6-way image classification set "Dataset" from GitHub (ragavpn/WELD_DETECTION); label vocabulary: burn through, excess penetration, gas hole, lack of fusion, multiple pores, no anomaly.

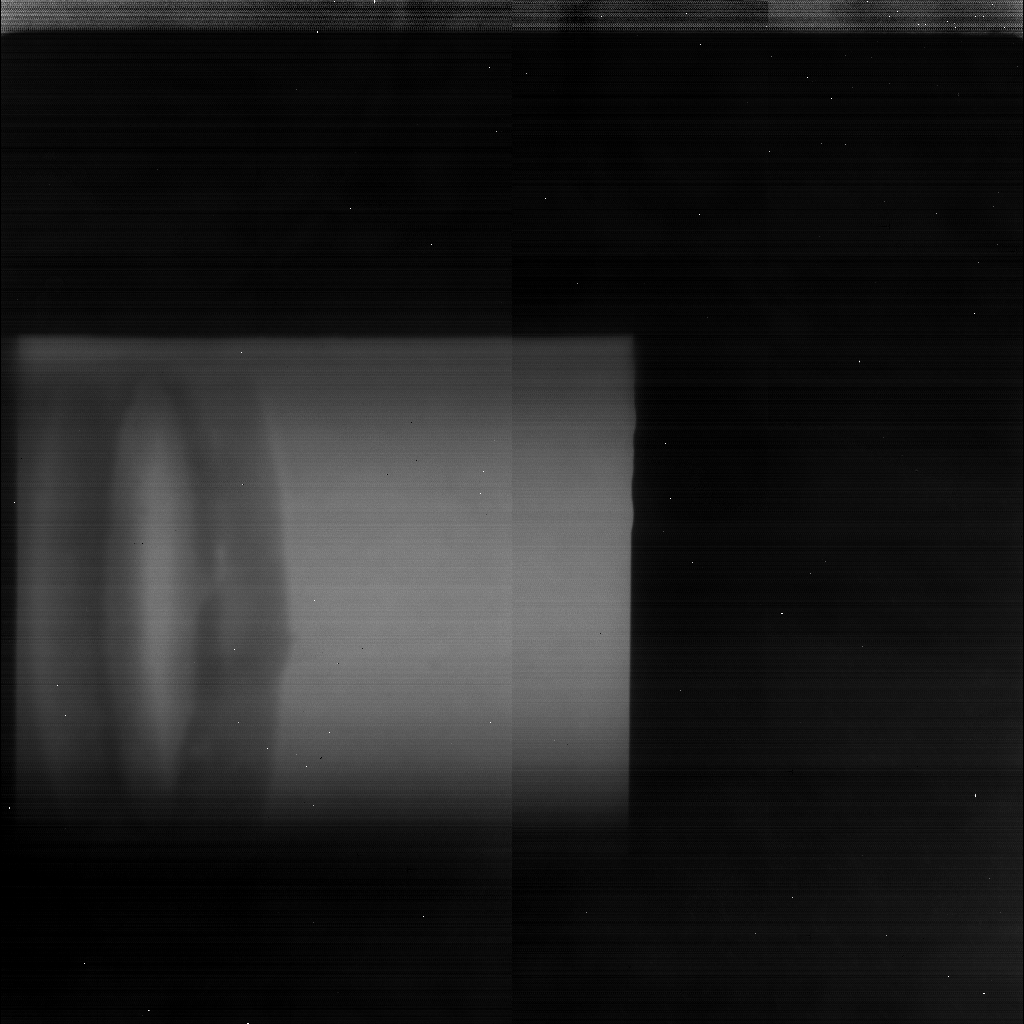
Label: gas hole

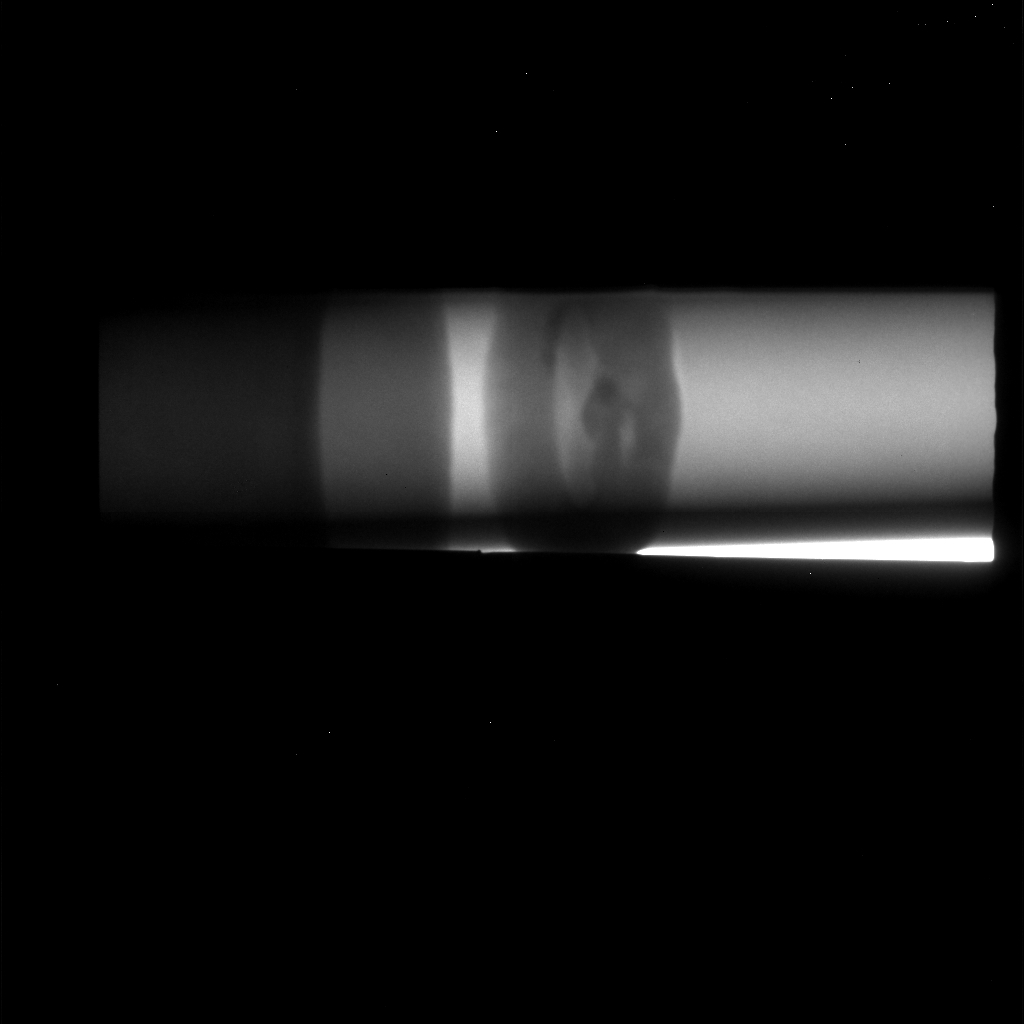
Label: lack of fusion

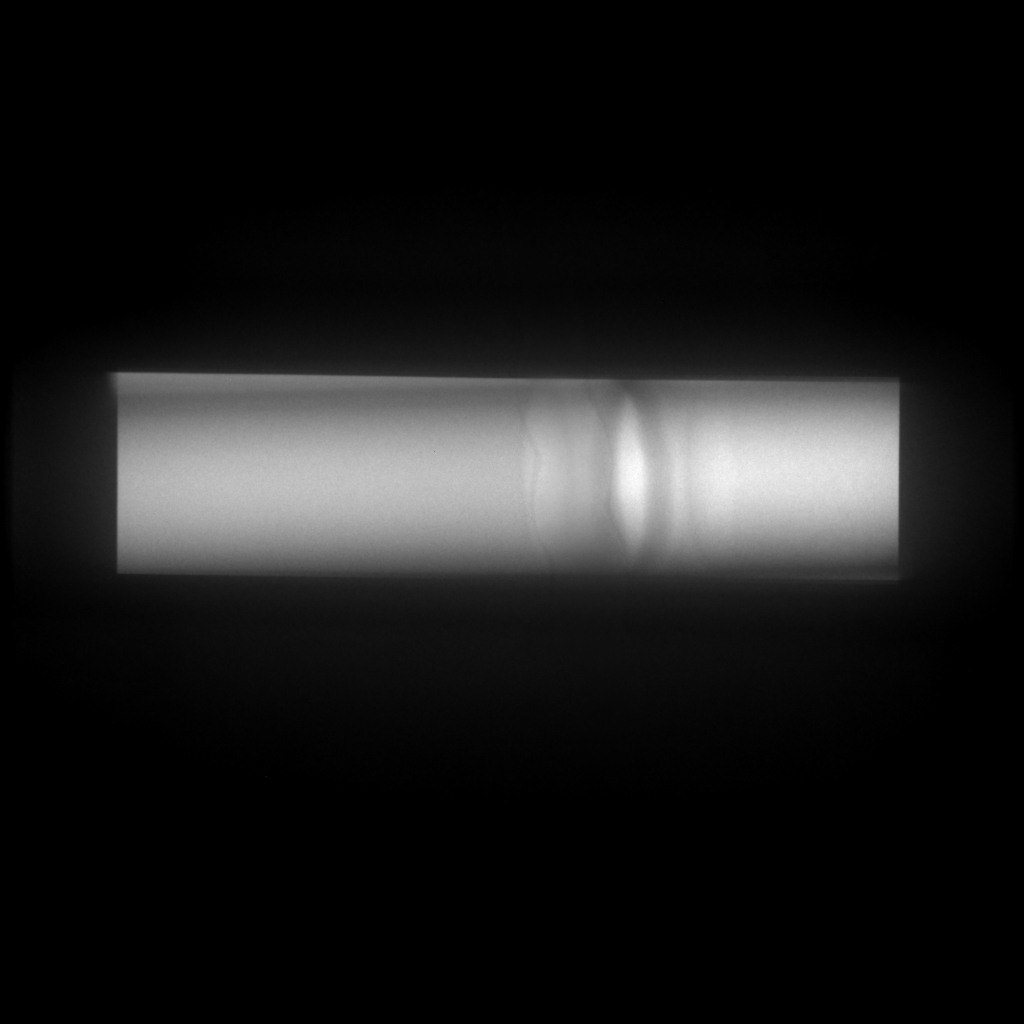
Label: no anomaly

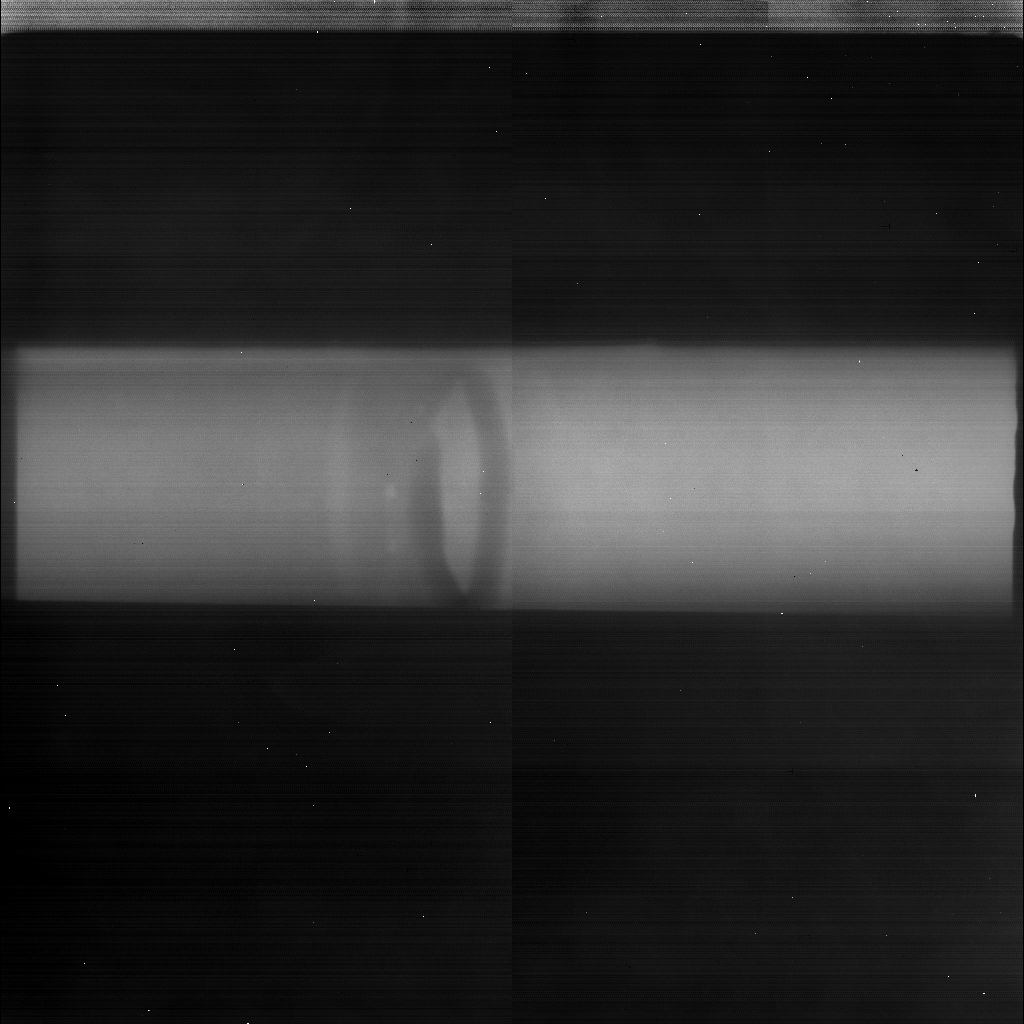
Label: multiple pores

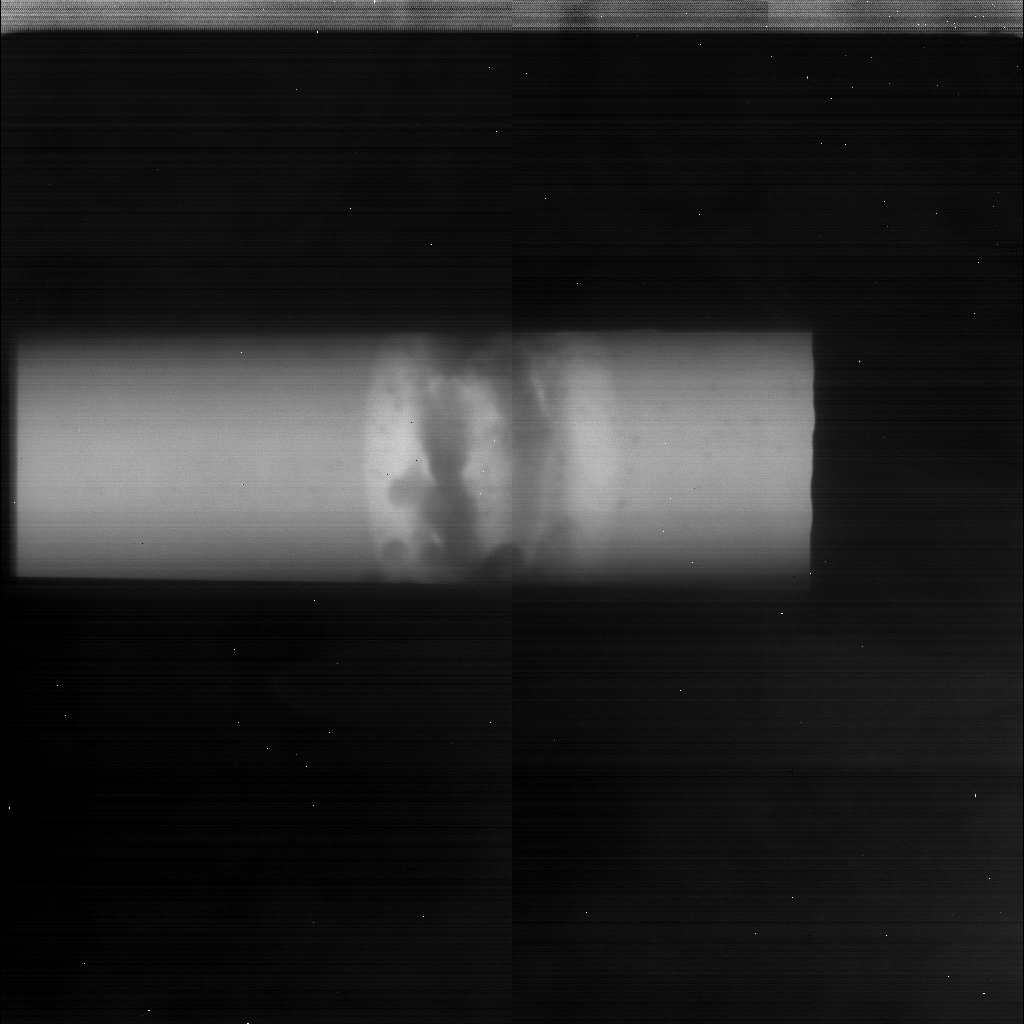
Label: excess penetration

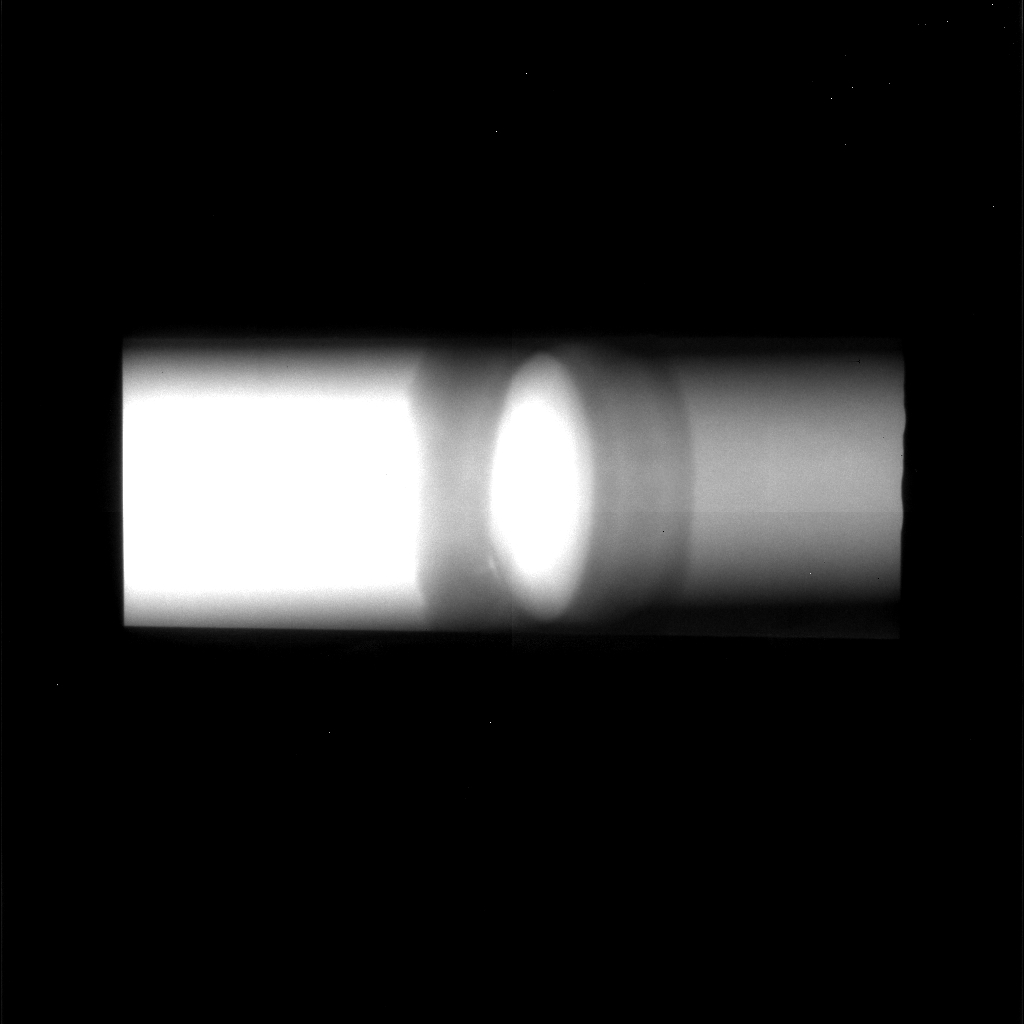
Label: lack of fusion
